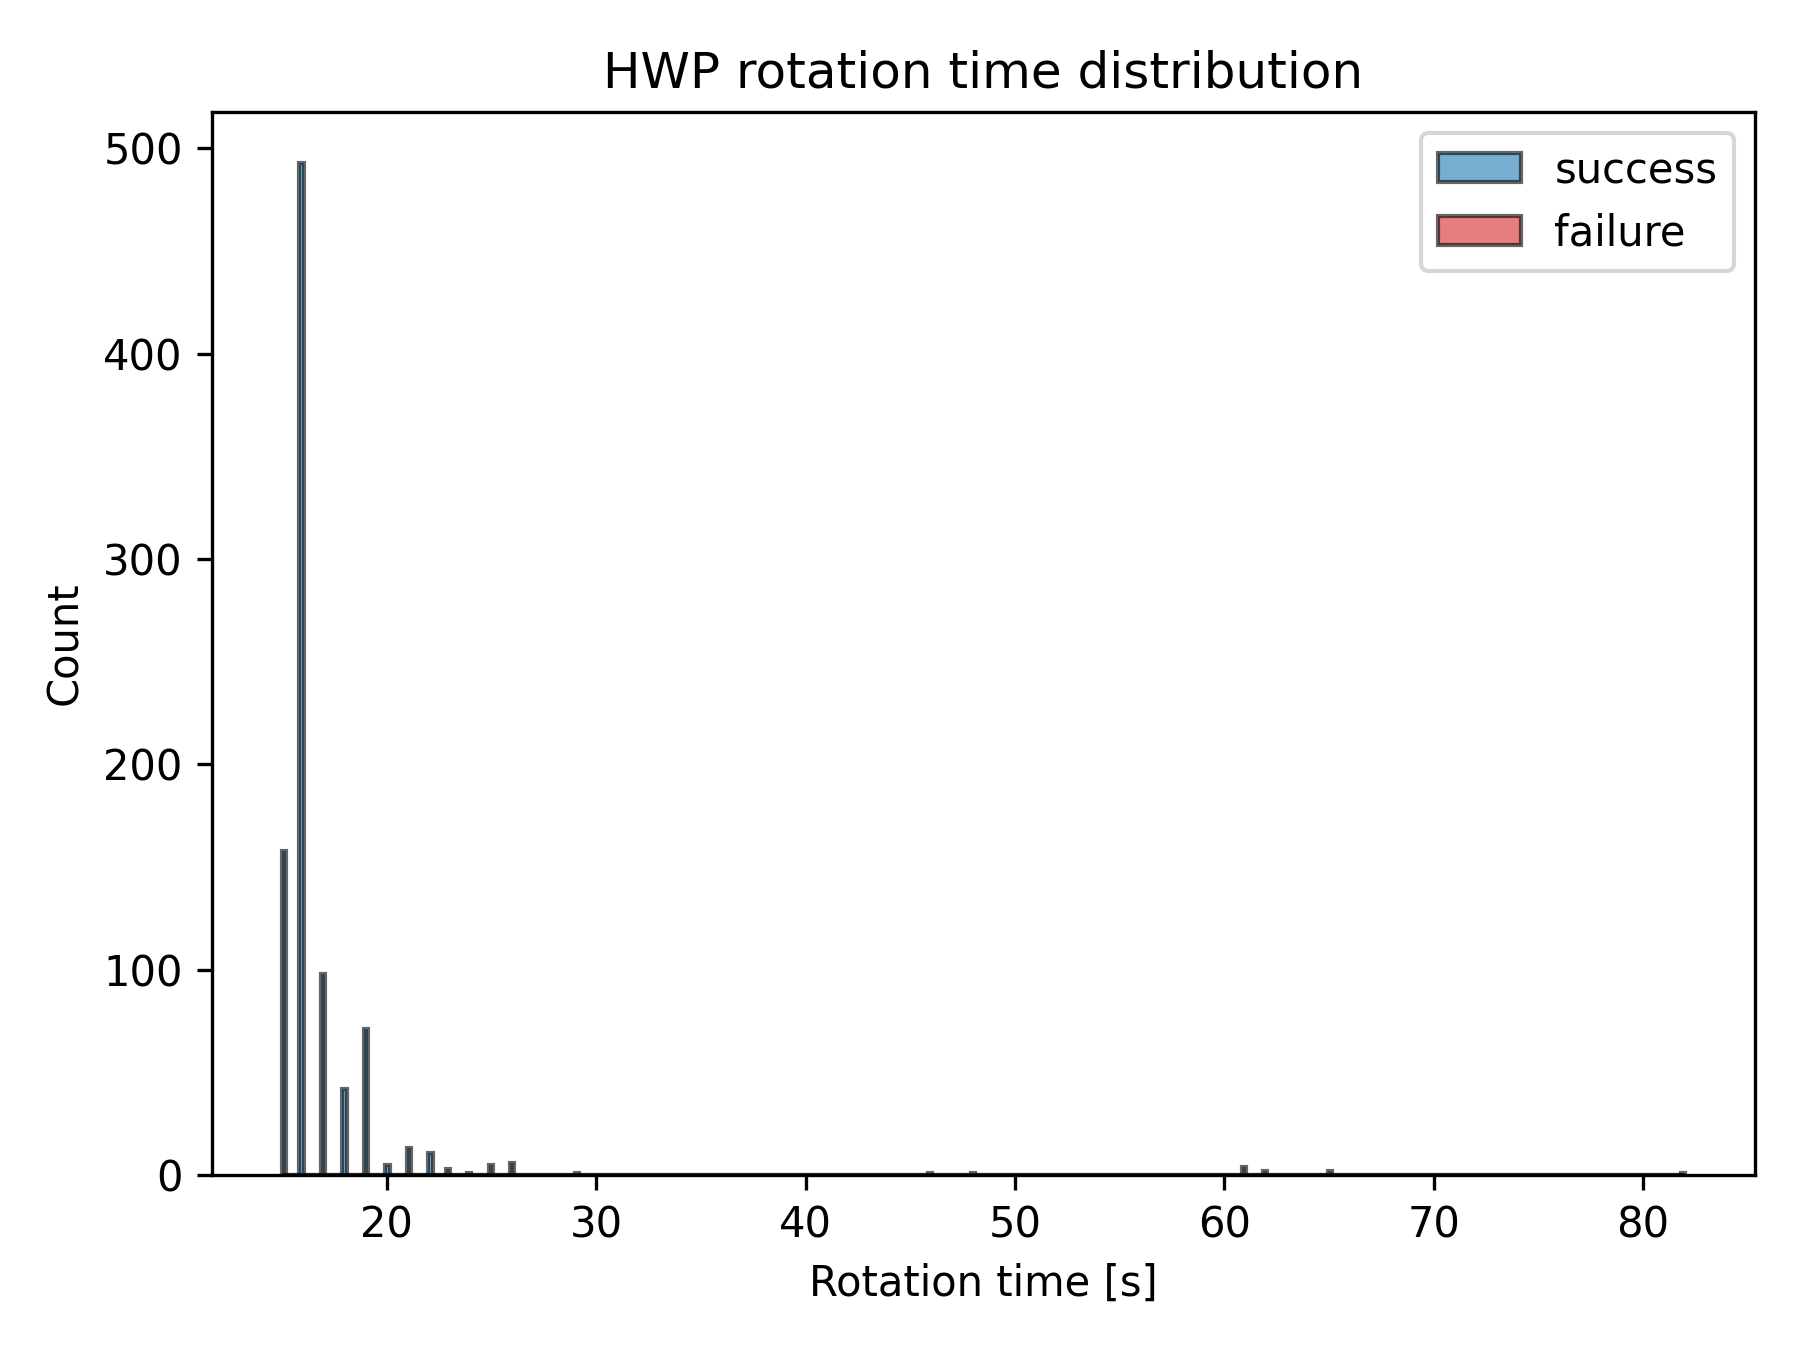

Values plotted in this chart, from the file beside it:
outcome, n_total, mean_rotation_time, median_rotation_time, std_rotation_time
success, 917, 17.09, 16.0, 5.174
failure, 1, 48.0, 48.0, nan
